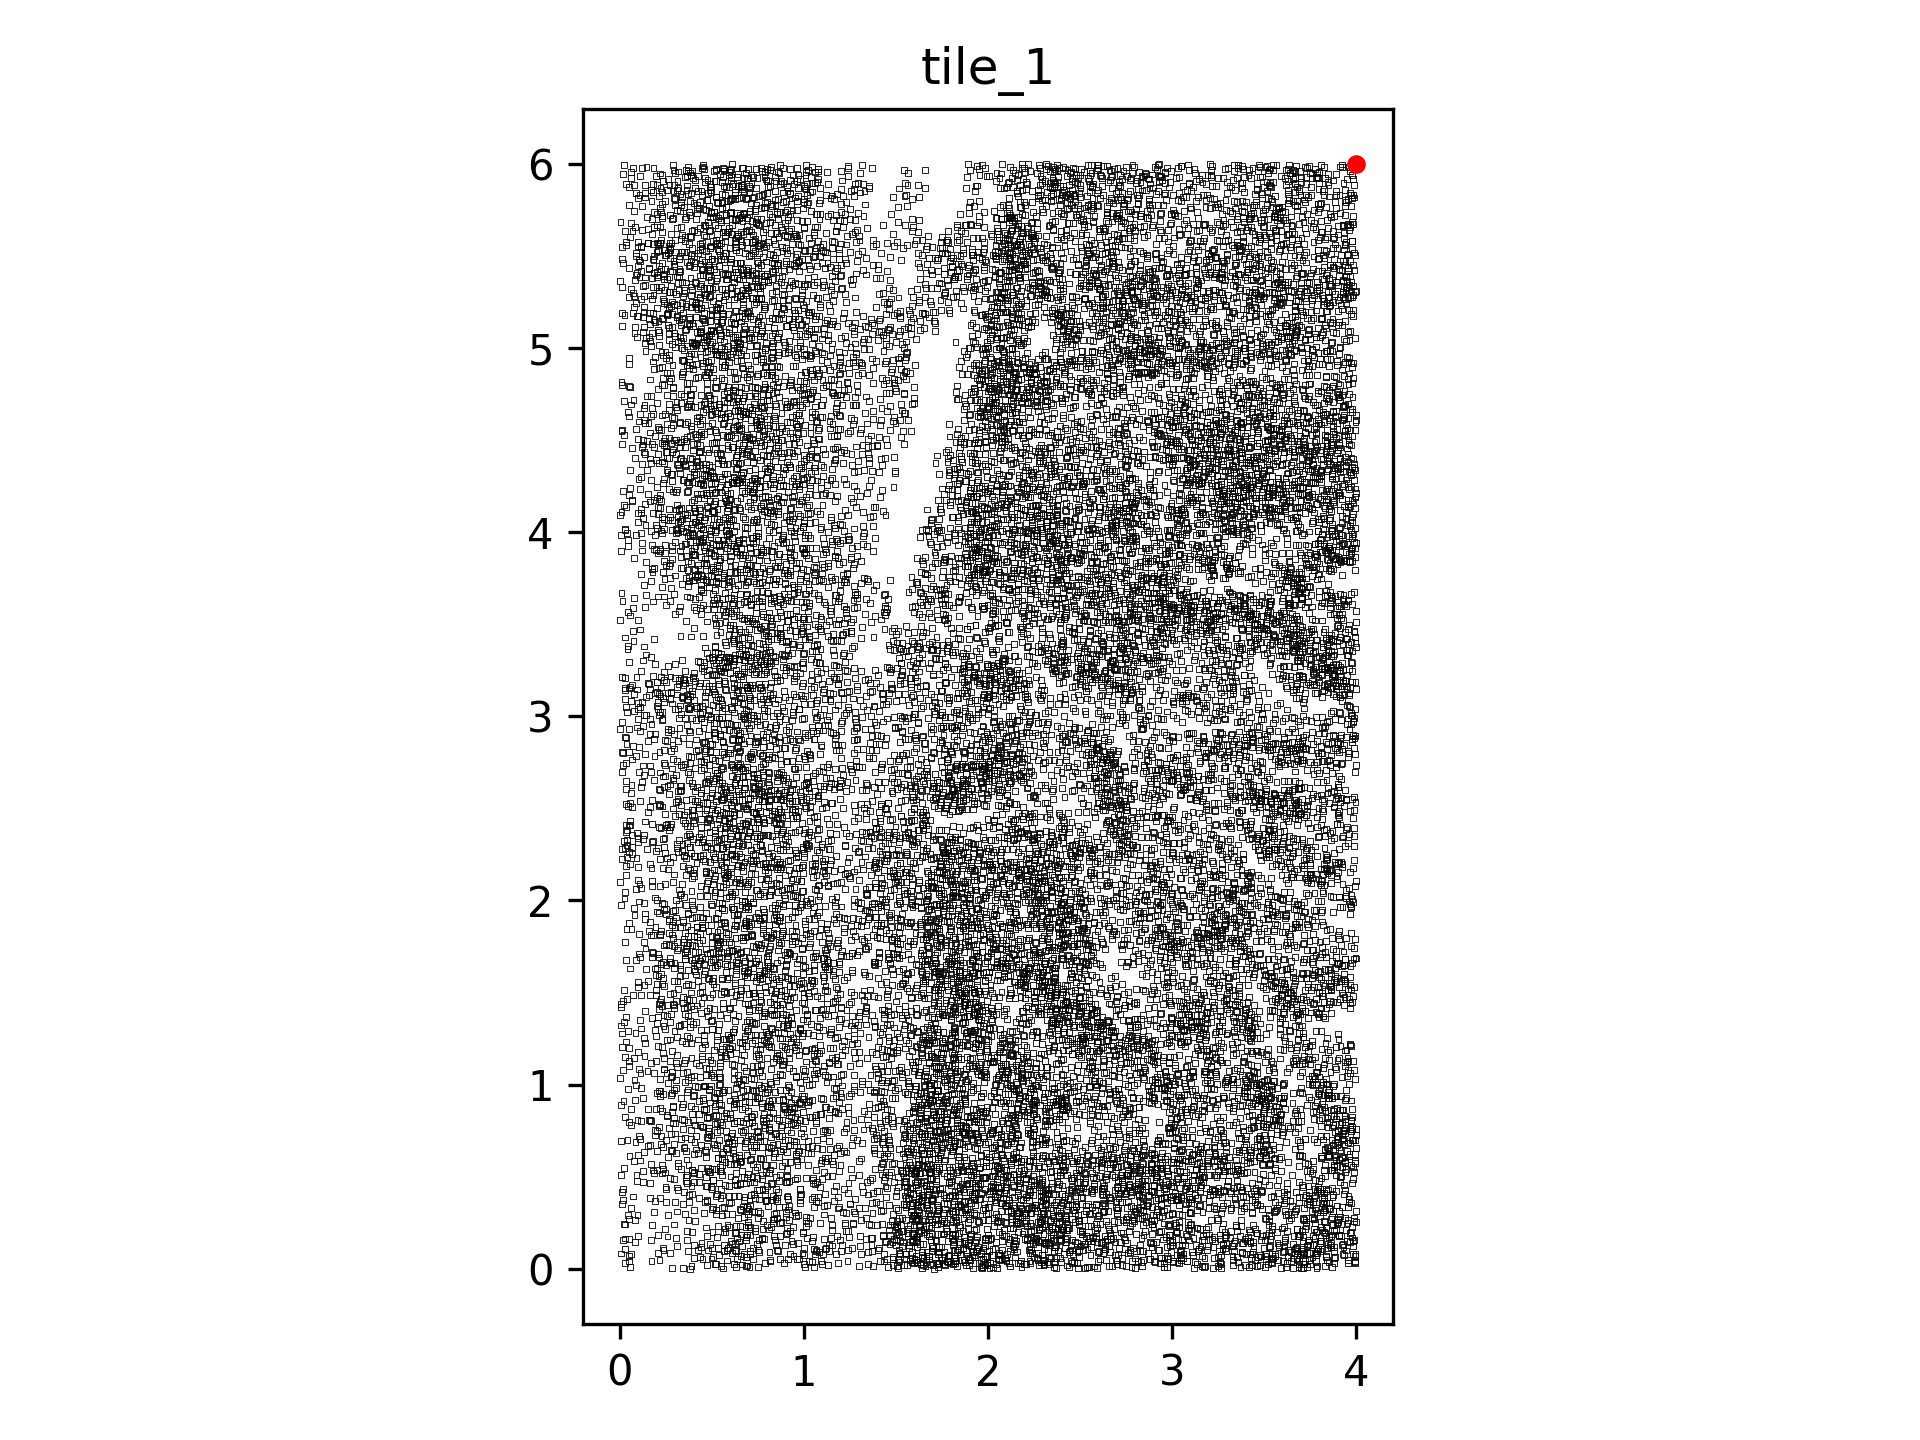

Data behind this chart, as committed beside it:
, x_val, y_val, data_channel
0, 0.05103, 0.04222, 1
1, 0.027, 0.02839, 1
2, 0.05748, 0.008223, 1
3, 0.1723, 0.04362, 1
4, 0.216, 0.04633, 1
5, 0.2839, 0.002452, 1
6, 0.344, 0.001938, 1
7, 0.3792, 0.0003488, 1
8, 0.3899, 0.01217, 1
9, 0.4494, 0.05092, 1
10, 0.4728, 0.01776, 1
11, 0.5193, 0.02571, 1
12, 0.5231, 0.02405, 1
13, 0.5624, 0.0008972, 1
14, 0.5812, 0.04426, 1
15, 0.5504, 0.01476, 1
16, 0.6381, 0.0507, 1
17, 0.6219, 0.02294, 1
18, 0.6316, 0.009563, 1
19, 0.6906, 0.01691, 1
20, 0.664, 0.02235, 1
21, 0.6868, 0.0124, 1
22, 0.7044, 0.008559, 1
23, 0.7226, 0.05276, 1
24, 0.7908, 0.02933, 1
25, 0.7489, 0.007152, 1
26, 0.8156, 0.04856, 1
27, 0.8168, 0.03872, 1
28, 0.8711, 0.05003, 1
29, 0.894, 0.02853, 1
30, 0.9617, 0.05226, 1
31, 0.9147, 0.05159, 1
32, 0.9722, 0.05002, 1
33, 1.005, 0.01001, 1
34, 1, 0.02707, 1
35, 1.054, 0.008296, 1
36, 1.045, 0.03599, 1
37, 1.029, 0.0398, 1
38, 1.098, 0.02381, 1
39, 1.091, 0.04354, 1
40, 1.133, 0.02058, 1
41, 1.187, 0.02884, 1
42, 1.237, 0.04126, 1
43, 1.3, 0.01358, 1
44, 1.346, 0.02645, 1
45, 1.375, 0.01278, 1
46, 1.412, 0.0423, 1
47, 1.434, 0.03886, 1
48, 1.485, 0.01806, 1
49, 1.458, 0.009634, 1
50, 1.45, 0.05181, 1
51, 1.542, 0.02173, 1
52, 1.504, 0.01544, 1
53, 1.512, 0.004477, 1
54, 1.52, 0.03881, 1
55, 1.597, 0.0307, 1
56, 1.601, 0.05059, 1
57, 1.561, 0.01851, 1
58, 1.578, 0.04401, 1
59, 1.586, 0.03331, 1
... 22,957 more rows
